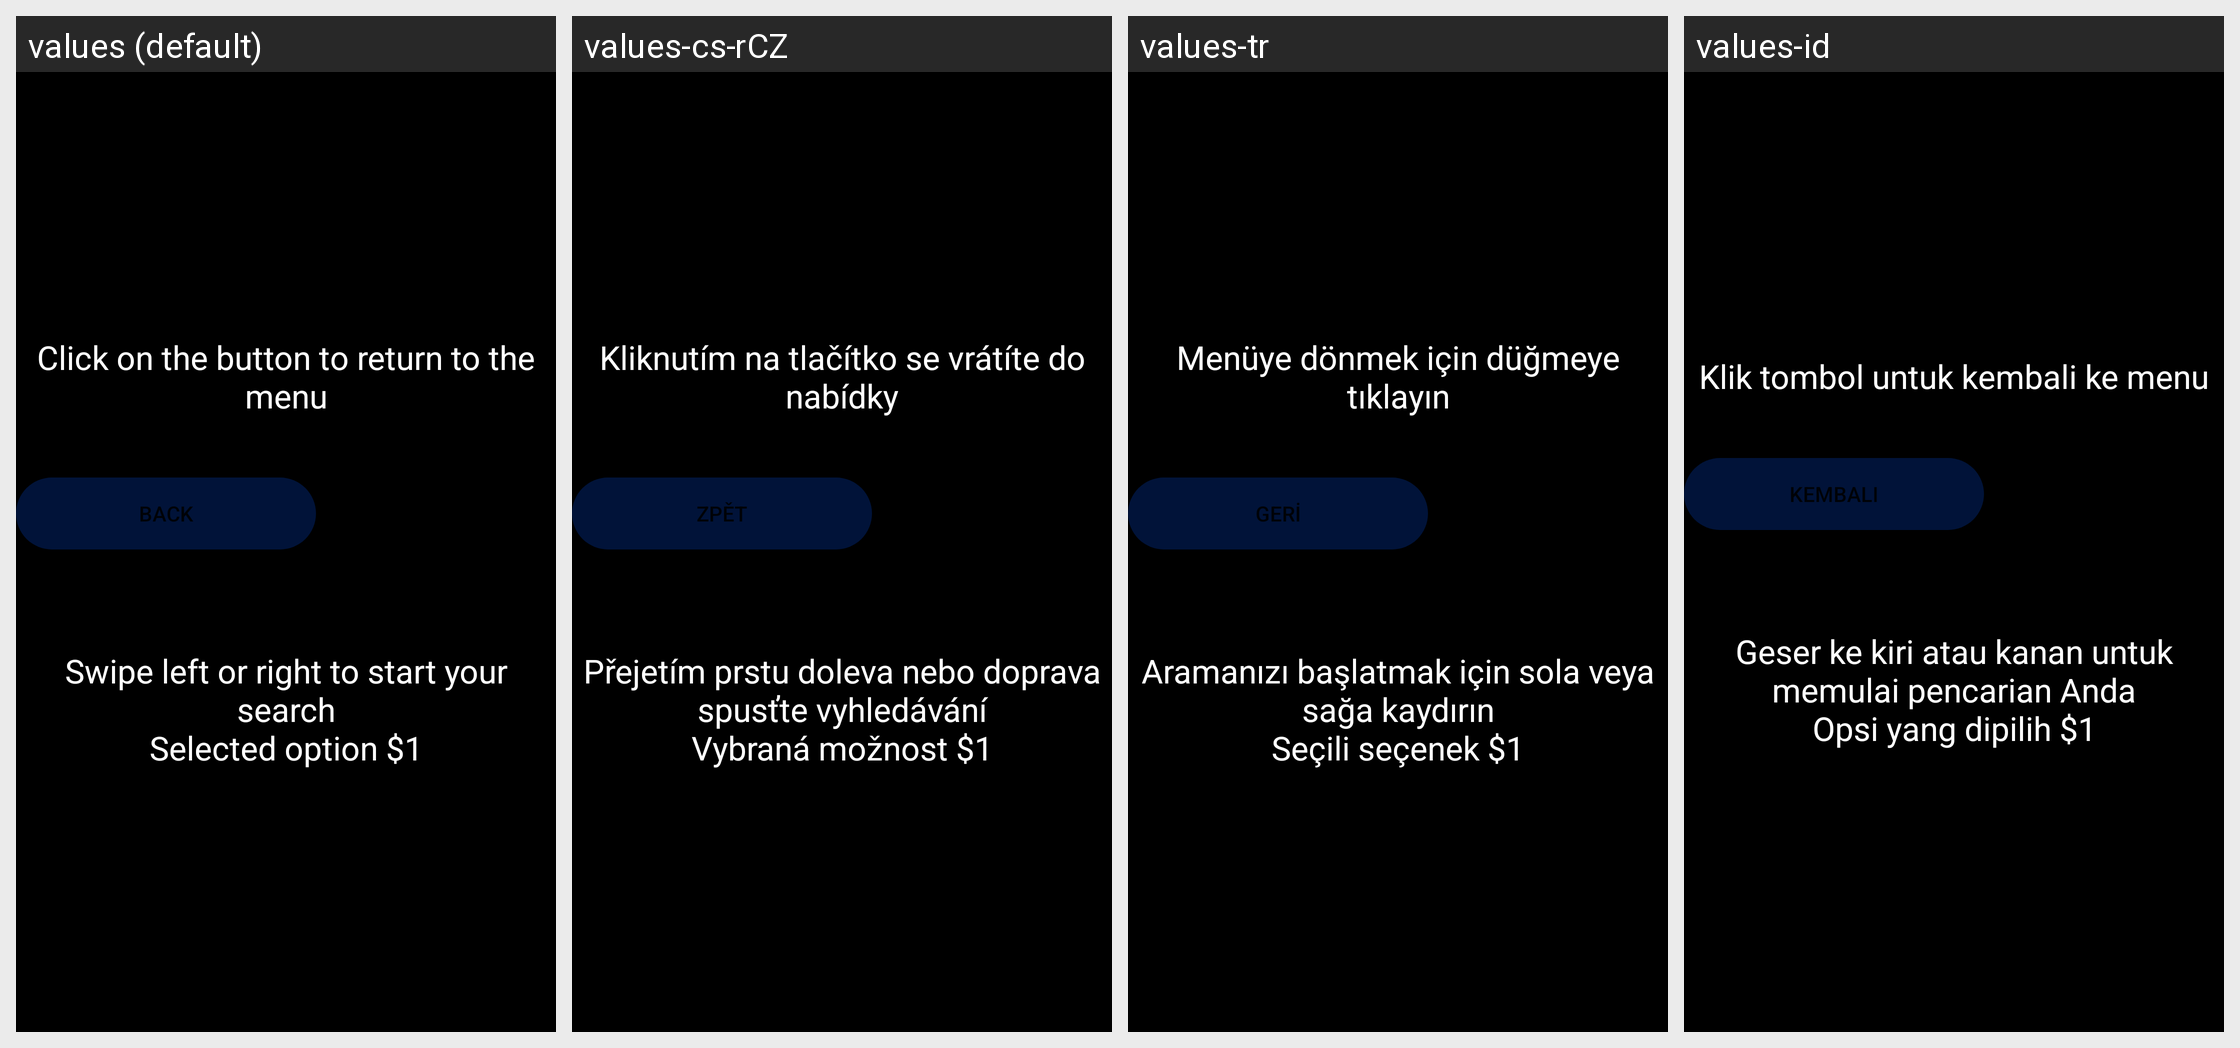

Locale-by-locale string values for the Android screen shown in this grid:
Android screen res/layout/bad_pixel_search_fragment.xml rendered under 4 locales, left to right: values (default), values-cs-rCZ, values-tr, values-id. Device: Nexus 5 (rendered at 1080×1920; each locale shown at half size, 540×960, under a caption strip naming it); theme Theme.BadPixelSearch.
Other locales in the repository, not shown: values-ar, values-es, values-hi, values-it, values-ja, values-ko, values-pt, values-pt-rBR, values-ro, values-ru.
Strings drawn on this screen, with the default value and each locale's value (text and hints the layout hard-codes, and strings that could not be matched under every locale, appear in the picture but are not listed):

back
  values: Click on the button to return to the menu
  values-cs-rCZ: Kliknutím na tlačítko se vrátíte do nabídky
  values-tr: Menüye dönmek için düğmeye tıklayın
  values-id: Klik tombol untuk kembali ke menu

goBack
  values: BACK
  values-cs-rCZ: ZPĚT
  values-tr: GERİ
  values-id: KEMBALI

slide
  values: Swipe left or right to start your search
      Selected option $1
  values-cs-rCZ: Přejetím prstu doleva nebo doprava spusťte vyhledávání
      Vybraná možnost $1
  values-tr: Aramanızı başlatmak için sola veya sağa kaydırın
      Seçili seçenek $1
  values-id: Geser ke kiri atau kanan untuk memulai pencarian Anda
      Opsi yang dipilih $1
